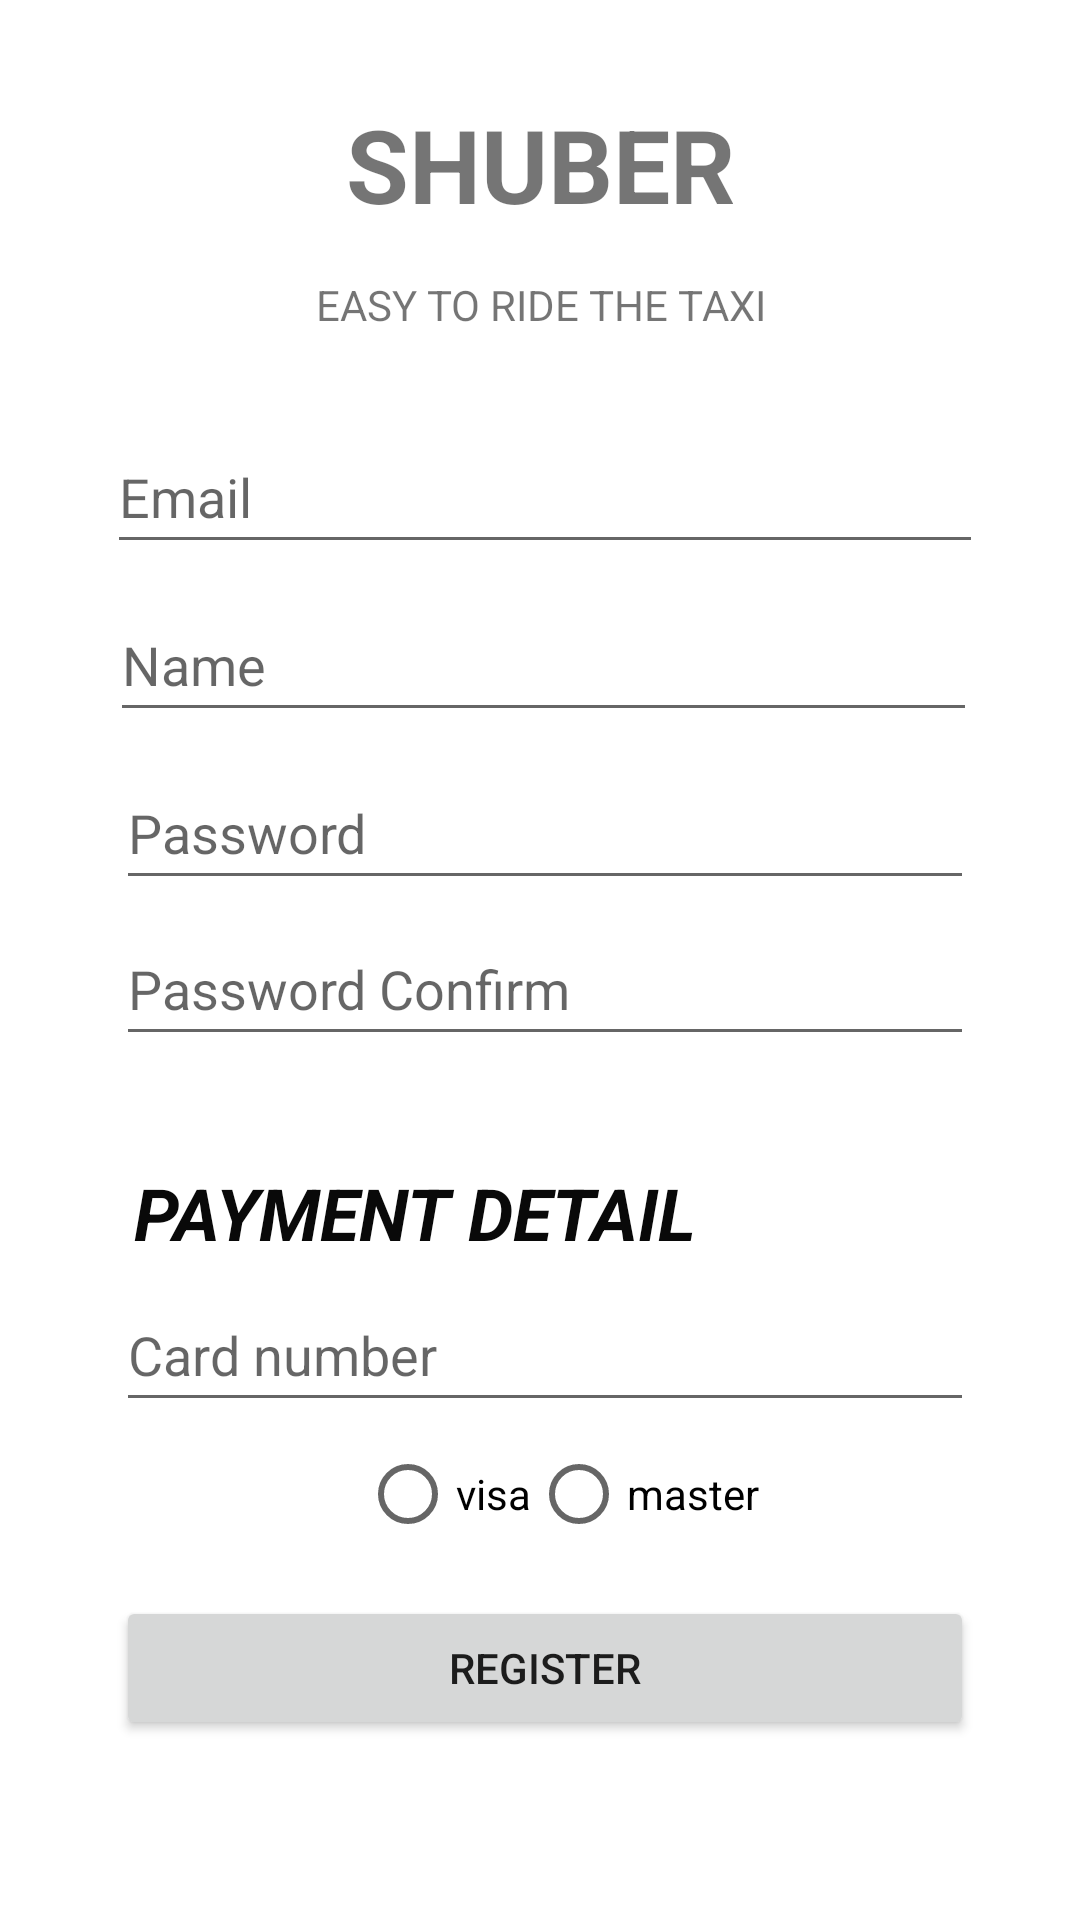

Produce the Android XML layout that renders to this screen, including the resource entries it uses.
<!-- AndroidManifest.xml: application theme Theme.SHUber -->
<!-- res/layout/activity_customer_register.xml -->
<?xml version="1.0" encoding="utf-8"?>
<androidx.constraintlayout.widget.ConstraintLayout
    xmlns:android="http://schemas.android.com/apk/res/android"
    xmlns:app="http://schemas.android.com/apk/res-auto"
    xmlns:tools="http://schemas.android.com/tools"
    android:layout_width="match_parent"
    android:layout_height="match_parent" tools:context="CustomerRegisterActivity">

    <TextView
        android:id="@+id/textView5"
        android:layout_width="0dp"
        android:layout_height="60dp"
        android:layout_marginTop="32dp" android:text="SHUBER"
        android:textAlignment="center" android:textSize="34sp"
        android:textStyle="bold" app:layout_constraintEnd_toEndOf="parent"
        app:layout_constraintHorizontal_bias="0.0" app:layout_constraintStart_toStartOf="parent"
        app:layout_constraintTop_toTopOf="parent"/>
    <TextView
        android:id="@+id/textView6"
        android:layout_width="0dp"
        android:layout_height="wrap_content" android:text="EASY TO RIDE THE TAXI"
        android:textAlignment="center" app:layout_constraintEnd_toEndOf="@+id/textView5"
        app:layout_constraintStart_toStartOf="@+id/textView5" app:layout_constraintTop_toBottomOf="@+id/textView5"/>

    <EditText
        android:id="@+id/passView"
        android:layout_width="286dp"
        android:layout_height="48dp"
        android:layout_marginTop="8dp"
        android:ems="10"
        android:hint="Password"
        android:inputType="textEmailAddress|textWebPassword"
        android:textAlignment="viewStart"
        app:layout_constraintEnd_toEndOf="@+id/nameView"
        app:layout_constraintHorizontal_bias="0.666"
        app:layout_constraintStart_toStartOf="@+id/nameView"
        app:layout_constraintTop_toBottomOf="@+id/nameView" />
    <TextView
        android:id="@+id/textView"
        android:layout_width="0dp"
        android:layout_height="30dp" android:layout_marginTop="36dp"
        android:text=" Payment Detail"
        android:textAlignment="viewStart"
        android:textAllCaps="true"
        android:textColor="#090909"
        android:textSize="24sp"
        android:textStyle="bold|italic"
        app:layout_constraintEnd_toEndOf="@+id/passCornfirmView"
        app:layout_constraintHorizontal_bias="0.0"
        app:layout_constraintStart_toStartOf="@+id/passCornfirmView"
        app:layout_constraintTop_toBottomOf="@+id/passCornfirmView"/>

    <EditText
        android:id="@+id/cardView"
        android:layout_width="286dp"
        android:layout_height="48dp"
        android:layout_marginTop="8dp"
        android:ems="10"
        android:hint="Card number"
        android:inputType="numberSigned|textPersonName"
        app:layout_constraintEnd_toEndOf="@+id/textView"
        app:layout_constraintHorizontal_bias="0.0"
        app:layout_constraintStart_toStartOf="@+id/textView"
        app:layout_constraintTop_toBottomOf="@+id/textView" />

    <EditText
        android:id="@+id/nameView"
        android:layout_width="289dp"
        android:layout_height="48dp"
        android:layout_marginTop="8dp"
        android:ems="10"
        android:hint="Name"
        android:inputType="textPersonName"
        android:textAlignment="viewStart"
        app:layout_constraintEnd_toEndOf="@+id/emailView"
        app:layout_constraintHorizontal_bias="0.333"
        app:layout_constraintStart_toStartOf="@+id/emailView"
        app:layout_constraintTop_toBottomOf="@+id/emailView" />
    <Button
        android:id="@+id/btn_register"
        android:layout_width="0dp"
        android:layout_height="wrap_content"
        android:layout_marginTop="8dp"
        android:text="Register"
        app:layout_constraintEnd_toEndOf="@+id/cardView"
        app:layout_constraintHorizontal_bias="0.0"
        app:layout_constraintStart_toStartOf="@+id/cardView" app:layout_constraintTop_toBottomOf="@+id/radioGroup"/>

    <EditText
        android:id="@+id/emailView"
        android:layout_width="292dp"
        android:layout_height="48dp"
        android:layout_marginStart="8dp"
        android:layout_marginTop="140dp"
        android:layout_marginEnd="8dp"
        android:ems="10"
        android:hint="Email"
        android:inputType="textWebEmailAddress|textEmailAddress"
        app:layout_constraintEnd_toEndOf="parent"
        app:layout_constraintHorizontal_bias="0.533"
        app:layout_constraintStart_toStartOf="parent"
        app:layout_constraintTop_toTopOf="parent" />

    <EditText
        android:id="@+id/passCornfirmView"
        android:layout_width="286dp"
        android:layout_height="48dp"
        android:layout_marginTop="4dp"
        android:ems="10"
        android:hint="Password Confirm"
        android:inputType="textPersonName|textWebPassword"
        android:textAlignment="viewStart"
        app:layout_constraintEnd_toEndOf="@+id/passView"
        app:layout_constraintHorizontal_bias="0.0"
        app:layout_constraintStart_toStartOf="@+id/passView"
        app:layout_constraintTop_toBottomOf="@+id/passView" />
    <RadioGroup
        android:id="@+id/radioGroup"
        android:layout_width="0dp" android:layout_height="50dp"
        android:layout_marginStart="120dp" android:layout_marginEnd="80dp"
        android:orientation="horizontal" app:layout_constraintEnd_toEndOf="parent"
        app:layout_constraintStart_toStartOf="parent" app:layout_constraintTop_toBottomOf="@+id/cardView">
        <RadioButton
            android:id="@+id/radio_visa"
            android:layout_width="wrap_content"
            android:layout_height="wrap_content" android:rotationX="0"
            android:text="visa"/>
        <RadioButton
            android:id="@+id/radio_master"
            android:layout_width="wrap_content"
            android:layout_height="wrap_content" android:layout_weight="1"
            android:rotationX="0" android:text="master"/>
    </RadioGroup>
</androidx.constraintlayout.widget.ConstraintLayout>
<!-- resources referenced by this layout -->
<resources>
  <style name="Theme.SHUber" parent="Theme.MaterialComponents.DayNight.DarkActionBar">
          
          <item name="colorPrimary">@color/purple_500</item>
          <item name="colorPrimaryVariant">@color/purple_700</item>
          <item name="colorOnPrimary">@color/white</item>
          
          <item name="colorSecondary">@color/teal_200</item>
          <item name="colorSecondaryVariant">@color/teal_700</item>
          <item name="colorOnSecondary">@color/black</item>
          
          <item name="android:statusBarColor" tools:targetApi="l">?attr/colorPrimaryVariant</item>
          
      </style>
  <!-- not gathered from this repository: default colours our renderer supplied (Android Studio template values) -->
  <color name="purple_500">#FF6200EE</color>
  <color name="purple_700">#FF3700B3</color>
  <color name="teal_200">#FF03DAC5</color>
  <color name="teal_700">#FF018786</color>
  <color name="black">#FF000000</color>
  <color name="white">#FFFFFFFF</color>
</resources>
